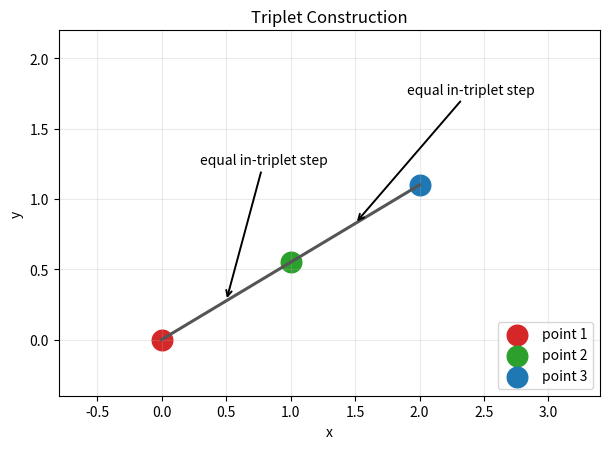
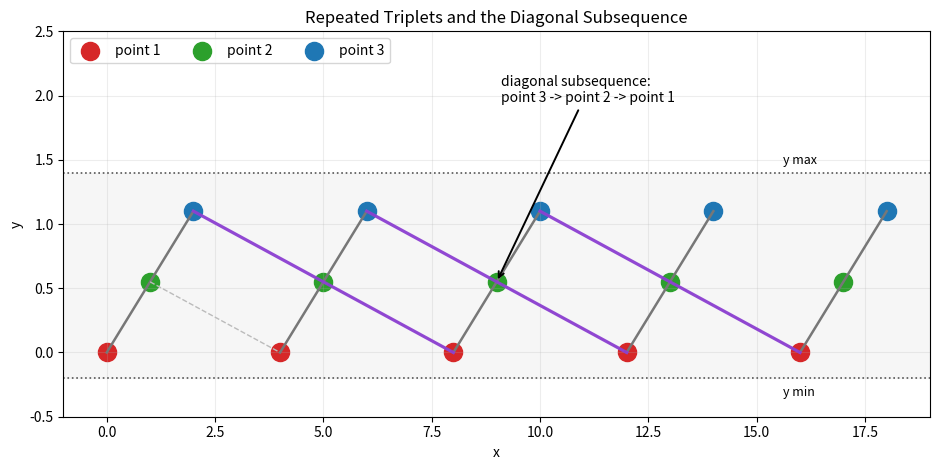

Here is the Python script that generated these plots, in order:
from __future__ import annotations

from pathlib import Path

import matplotlib

matplotlib.use("Agg")
import matplotlib.pyplot as plt
import numpy as np


def ensure_output_dir() -> Path:
    output_dir = Path("docs/figures")
    output_dir.mkdir(parents=True, exist_ok=True)
    return output_dir


def triplet_points(num_triplets: int = 5) -> tuple[np.ndarray, np.ndarray, np.ndarray]:
    x0 = 0.0
    y0 = 0.0
    dx_triplet = 1.0
    dy_triplet = 0.55
    dx_group = 4.0

    red = []
    green = []
    blue = []
    for n in range(num_triplets):
        red.append((x0 + n * dx_group, y0))
        green.append((x0 + n * dx_group + dx_triplet, y0 + dy_triplet))
        blue.append((x0 + n * dx_group + 2 * dx_triplet, y0 + 2 * dy_triplet))
    return np.asarray(red), np.asarray(green), np.asarray(blue)


def render_triplet_construction(output_dir: Path) -> None:
    red, green, blue = triplet_points(num_triplets=1)
    figure, axis = plt.subplots(figsize=(6.2, 4.6))
    axis.scatter(red[:, 0], red[:, 1], s=220, color="#d62728", label="point 1")
    axis.scatter(green[:, 0], green[:, 1], s=220, color="#2ca02c", label="point 2")
    axis.scatter(blue[:, 0], blue[:, 1], s=220, color="#1f77b4", label="point 3")
    axis.plot([red[0, 0], green[0, 0], blue[0, 0]], [red[0, 1], green[0, 1], blue[0, 1]], color="#555555", linewidth=2.2)
    axis.annotate(
        "equal in-triplet step",
        xy=((red[0, 0] + green[0, 0]) / 2, (red[0, 1] + green[0, 1]) / 2),
        xytext=(0.3, 1.25),
        arrowprops={"arrowstyle": "->", "lw": 1.4},
        fontsize=10,
    )
    axis.annotate(
        "equal in-triplet step",
        xy=((green[0, 0] + blue[0, 0]) / 2, (green[0, 1] + blue[0, 1]) / 2),
        xytext=(1.9, 1.75),
        arrowprops={"arrowstyle": "->", "lw": 1.4},
        fontsize=10,
    )
    axis.set_title("Triplet Construction")
    axis.set_xlabel("x")
    axis.set_ylabel("y")
    axis.set_xlim(-0.8, 3.4)
    axis.set_ylim(-0.4, 2.2)
    axis.grid(alpha=0.25)
    axis.legend(loc="lower right")
    figure.tight_layout()
    figure.savefig(output_dir / "triplet_construction.png", dpi=180, bbox_inches="tight")
    plt.close(figure)


def render_diagonal_subsequence(output_dir: Path) -> None:
    red, green, blue = triplet_points(num_triplets=5)
    figure, axis = plt.subplots(figsize=(9.5, 4.8))

    axis.scatter(red[:, 0], red[:, 1], s=170, color="#d62728", label="point 1")
    axis.scatter(green[:, 0], green[:, 1], s=170, color="#2ca02c", label="point 2")
    axis.scatter(blue[:, 0], blue[:, 1], s=170, color="#1f77b4", label="point 3")

    for n in range(len(red)):
        axis.plot([red[n, 0], green[n, 0], blue[n, 0]], [red[n, 1], green[n, 1], blue[n, 1]], color="#777777", linewidth=1.8)
        if n < len(red) - 1:
            axis.plot([green[n, 0], red[n + 1, 0]], [green[n, 1], red[n + 1, 1]], color="#bbbbbb", linewidth=1.0, linestyle="--")

    for n in range(1, len(green) - 1):
        diagonal_x = [blue[n - 1, 0], green[n, 0], red[n + 1, 0]]
        diagonal_y = [blue[n - 1, 1], green[n, 1], red[n + 1, 1]]
        axis.plot(diagonal_x, diagonal_y, color="#8c3fd1", linewidth=2.3, alpha=0.95)

    axis.fill_between([-1.0, 20.0], -0.2, 1.4, color="#f4f4f4", alpha=0.75, zorder=-5)
    axis.axhline(-0.2, color="#555555", linestyle=":", linewidth=1.2)
    axis.axhline(1.4, color="#555555", linestyle=":", linewidth=1.2)
    axis.text(15.6, 1.47, "y max", fontsize=9)
    axis.text(15.6, -0.34, "y min", fontsize=9)
    axis.annotate(
        "diagonal subsequence:\npoint 3 -> point 2 -> point 1",
        xy=(green[2, 0], green[2, 1]),
        xytext=(9.1, 1.95),
        arrowprops={"arrowstyle": "->", "lw": 1.4},
        fontsize=10,
    )
    axis.set_title("Repeated Triplets and the Diagonal Subsequence")
    axis.set_xlabel("x")
    axis.set_ylabel("y")
    axis.set_xlim(-1.0, 19.0)
    axis.set_ylim(-0.5, 2.5)
    axis.grid(alpha=0.22)
    axis.legend(loc="upper left", ncol=3)
    figure.tight_layout()
    figure.savefig(output_dir / "diagonal_subsequence.png", dpi=180, bbox_inches="tight")
    plt.close(figure)


def main() -> None:
    output_dir = ensure_output_dir()
    render_triplet_construction(output_dir)
    render_diagonal_subsequence(output_dir)


if __name__ == "__main__":
    main()
